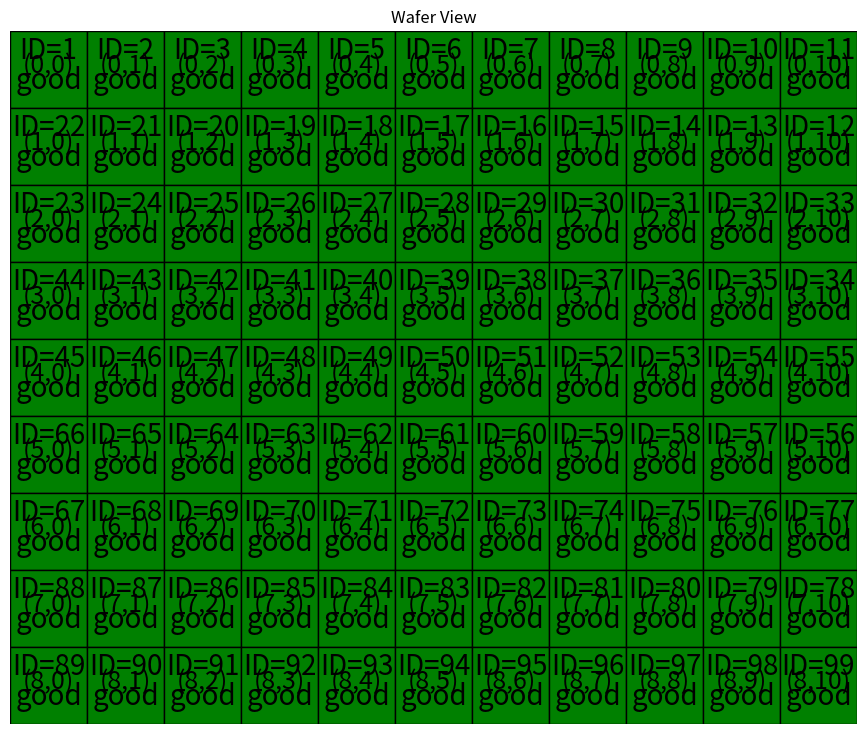

Reproduce this figure in Python.
import matplotlib.pyplot as plt
import matplotlib.patches as patches

class WaferPlotter:
    def __init__(self, rows, cols, fontsize_id=8, fontsize_coord=8, fontsize_status=8):
        plt.ion()  # Enable interactive mode for live updates

        self.rows = rows
        self.cols = cols

        # Save font sizes as instance variables
        self.fontsize_id = fontsize_id
        self.fontsize_coord = fontsize_coord
        self.fontsize_status = fontsize_status

        # Initialize die status: default is 'good'
        self.die_status = [['good' for _ in range(cols)] for _ in range(rows)]

        # Define colors for statuses. Now includes "optimal" and "decent"
        self.colors = {
            'good': 'green',
            'bad': 'red',
            'optimal': 'blue',   # Choose a color you prefer
            'decent': 'yellow'
        }

        # Create figure and axis
        self.fig, self.ax = plt.subplots(figsize=(cols, rows))
        self.ax.set_xlim(0, cols)
        self.ax.set_ylim(0, rows)
        self.ax.set_aspect('equal')
        plt.axis('off')

        # Dictionaries to hold patches and text annotations for each die
        self.rect_patches = {}
        self.id_texts = {}
        self.coord_texts = {}
        self.status_texts = {}

        # Initialize the wafer view
        self._init_plot()

    def _compute_die_id(self, i, j):
        """
        Compute the die ID for row i, column j in a 'snake' pattern:
        - Even rows (0, 2, ...) go left-to-right.
        - Odd rows (1, 3, ...) go right-to-left.
        """
        if i % 2 == 0:
            return i * self.cols + (j + 1)
        else:
            return i * self.cols + (self.cols - j)

    def _init_plot(self):
        """Draw the initial grid of dies with ID, row-col, and default status."""
        for i in range(self.rows):
            for j in range(self.cols):
                status = self.die_status[i][j]
                color = self.colors.get(status, 'blue')

                # Calculate position so that row 0 is at the top visually
                x = j
                y = self.rows - i - 1

                # Create a rectangle patch for the die
                rect = patches.Rectangle((x, y), 1, 1, edgecolor='black', facecolor=color)
                self.ax.add_patch(rect)
                self.rect_patches[(i, j)] = rect

                # Calculate the die ID using snake pattern
                die_id = self._compute_die_id(i, j)

                # Top: Die ID
                id_text = self.ax.text(x + 0.5, y + 0.75, f"ID={die_id}",
                                       ha='center', va='center', fontsize=self.fontsize_id)
                self.id_texts[(i, j)] = id_text

                # Middle: Row and Column (coordinate)
                coord_text = self.ax.text(x + 0.5, y + 0.55, f"({i},{j})",
                                          ha='center', va='center', fontsize=self.fontsize_coord)
                self.coord_texts[(i, j)] = coord_text

                # Bottom: Status (good, bad, optimal, decent)
                status_text = self.ax.text(x + 0.5, y + 0.35, status,
                                           ha='center', va='center', fontsize=self.fontsize_status)
                self.status_texts[(i, j)] = status_text

        self.ax.set_title("Wafer View")
        self.fig.canvas.draw()
        self.fig.canvas.flush_events()

    def update_die(self, row, col, status):
        """Update the status of a die and refresh only that part of the plot."""
        if 0 <= row < self.rows and 0 <= col < self.cols:
            # Update internal status array
            self.die_status[row][col] = status

            # Update the rectangle's color
            rect = self.rect_patches[(row, col)]
            rect.set_facecolor(self.colors.get(status, 'blue'))

            # Update the status text
            status_text = self.status_texts[(row, col)]
            status_text.set_text(status)

            # Redraw updated area
            self.fig.canvas.draw_idle()
            self.fig.canvas.flush_events()
        else:
            print("Die location out of range!")

    def show(self, title="Wafer View"):
        """Optionally block execution until the figure window is closed."""
        self.ax.set_title(title)
        plt.show()

# --- Example Usage ---
if __name__ == "__main__":
    # Create a wafer object with 9 rows and 11 columns,
    # and adjust font sizes as desired.
    wafer = WaferPlotter(9, 11, fontsize_id=20, fontsize_coord=18, fontsize_status=20)

    # In an interactive session (e.g., Spyder's console), you can update a die like so:
    # wafer.update_die(2, 7, 'bad')
    # wafer.update_die(4, 3, 'optimal')
    # wafer.update_die(1, 5, 'decent')
    #
    # If you want a blocking window, call:
    # wafer.show("Final Wafer View")
